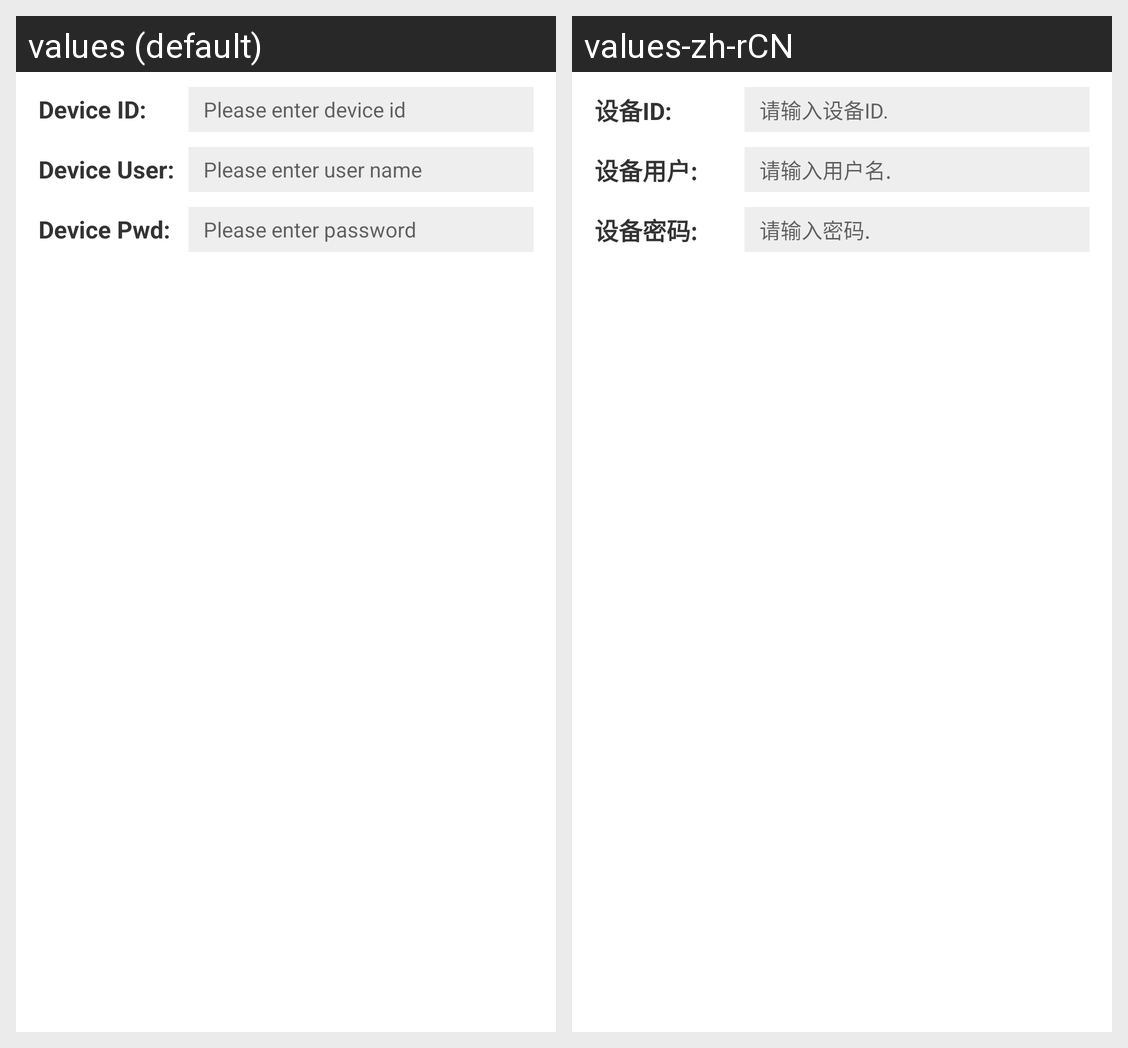

For this localized Android screen grid, give each drawn string resource with its value in every locale shown.
Android screen res/layout/dialog_edit_scan_device.xml rendered under 2 locales, left to right: values (default), values-zh-rCN. Device: Nexus 5 (rendered at 1080×1920; each locale shown at half size, 540×960, under a caption strip naming it); theme AppTheme.
Strings drawn on this screen, with the default value and each locale's value (text and hints the layout hard-codes, and strings that could not be matched under every locale, appear in the picture but are not listed):

label_device_id
  values: Device ID:
  values-zh-rCN: 设备ID:

device_id_input
  values: Please enter device id
  values-zh-rCN: 请输入设备ID.

label_device_user
  values: Device User:
  values-zh-rCN: 设备用户:

user_name_input
  values: Please enter user name
  values-zh-rCN: 请输入用户名.

label_device_password
  values: Device Pwd:
  values-zh-rCN: 设备密码:

password_input
  values: Please enter password
  values-zh-rCN: 请输入密码.
